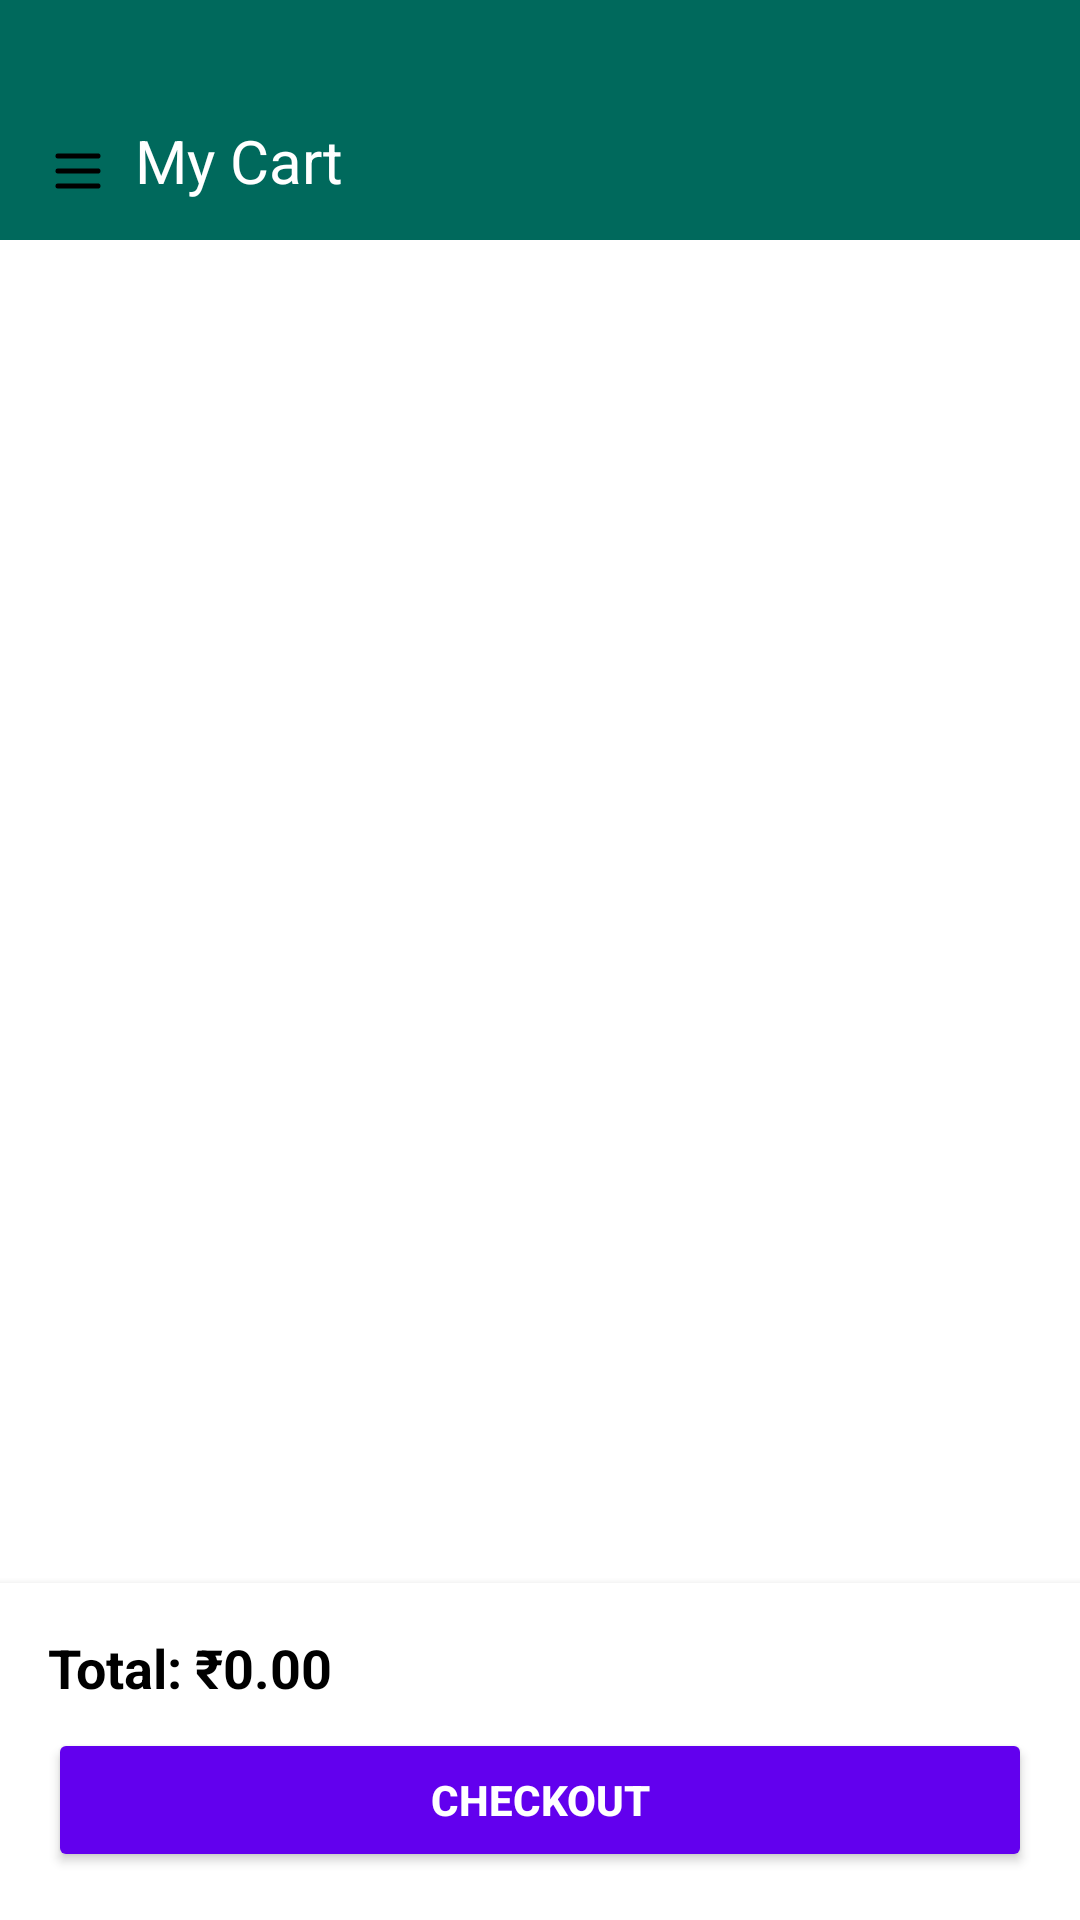

Layout XML and referenced resources for this Android screen:
<!-- AndroidManifest.xml: application theme Theme.MyTailorsApp -->
<!-- res/layout/activity_customer_cart.xml -->
<?xml version="1.0" encoding="utf-8"?>
<androidx.drawerlayout.widget.DrawerLayout xmlns:android="http://schemas.android.com/apk/res/android"
    xmlns:app="http://schemas.android.com/apk/res-auto"
    android:id="@+id/drawer_layout"
    android:layout_width="match_parent"
    android:layout_height="match_parent"
    android:background="@color/white">

    
    <LinearLayout
        android:layout_width="match_parent"
        android:layout_height="match_parent"
        android:orientation="vertical"
        android:background="@color/white">

        
        <androidx.appcompat.widget.Toolbar
            android:id="@+id/toolbar"
            android:layout_width="match_parent"
            android:layout_height="80dp"
            android:background="?attr/colorPrimary"
            app:popupTheme="@style/ThemeOverlay.AppCompat.Light">

            <ImageView
                android:id="@+id/custom_nav_icon"
                android:layout_width="20dp"
                android:layout_height="20dp"
                android:src="@drawable/ic_menu"
                android:layout_gravity="bottom|start"
                android:layout_marginStart="15dp"
                android:layout_marginBottom="35dp"
                android:contentDescription="Menu" />

            <TextView
                android:layout_width="wrap_content"
                android:layout_height="wrap_content"
                android:text="My Cart"
                android:textColor="@android:color/white"
                android:textSize="20sp"
                android:layout_marginStart="10dp"
                android:layout_marginTop="40dp"/>
        </androidx.appcompat.widget.Toolbar>

        
        <androidx.recyclerview.widget.RecyclerView
            android:id="@+id/recyclerViewCart"
            android:layout_width="match_parent"
            android:layout_height="0dp"
            android:layout_weight="1"
            android:padding="12dp"
            android:clipToPadding="false" />

        
        <LinearLayout
            android:layout_width="match_parent"
            android:layout_height="wrap_content"
            android:orientation="vertical"
            android:padding="16dp"
            android:background="@android:color/white"
            android:elevation="4dp">

            <TextView
                android:id="@+id/tvTotalAmount"
                android:layout_width="match_parent"
                android:layout_height="wrap_content"
                android:text="Total: ₹0.00"
                android:textSize="18sp"
                android:textColor="@android:color/black"
                android:textStyle="bold"
                android:paddingBottom="8dp" />

            <Button
                android:id="@+id/btnCheckout"
                android:layout_width="match_parent"
                android:layout_height="wrap_content"
                android:text="Checkout"
                android:textColor="@android:color/white"
                android:textStyle="bold"
                android:backgroundTint="@color/purple_500"
                android:padding="14dp" />
        </LinearLayout>
    </LinearLayout>

    
    <com.google.android.material.navigation.NavigationView
        android:id="@+id/nav_view"
        android:layout_width="280dp"
        android:layout_height="match_parent"
        android:layout_gravity="start"
        app:headerLayout="@layout/nav_header" />
</androidx.drawerlayout.widget.DrawerLayout>
<!-- res/layout/nav_header.xml (included above) -->
<?xml version="1.0" encoding="utf-8"?>
<LinearLayout xmlns:android="http://schemas.android.com/apk/res/android"
    android:orientation="vertical"
    android:padding="15dp"
    android:gravity="bottom|start"
    android:background="?attr/colorPrimary"
    android:layout_width="match_parent"
    android:layout_height="80dp">

    <TextView
        android:text="StitchCraft Pro"
        android:textColor="@android:color/white"
        android:textSize="20sp"
        android:textStyle="bold"
        android:layout_width="wrap_content"
        android:layout_height="wrap_content"/>
</LinearLayout>
<!-- resources referenced by this layout -->
<resources>
  <color name="purple_500">#FF6200EE</color>
  <color name="white">#FFFFFFFF</color>
  <!-- drawable ic_menu (drawable) -->
  <vector xmlns:android="http://schemas.android.com/apk/res/android"
      android:autoMirrored="true"
      android:height="15dp"
      android:viewportHeight="24"
      android:viewportWidth="24"
      android:width="15dp">
        
      <path android:fillColor="#00000000" android:pathData="M4,6H20M4,12H20M4,18H20" android:strokeColor="#000000" android:strokeLineCap="round" android:strokeLineJoin="round" android:strokeWidth="2"/>
      
  </vector>
  <style name="Theme.MyTailorsApp" parent="Theme.Material3.DayNight.NoActionBar">
          
          <item name="colorPrimary">#00695C</item>
          <item name="colorSecondary">#009688</item>
          <item name="android:windowBackground">#F1F1F1</item>
          
      </style>
</resources>
